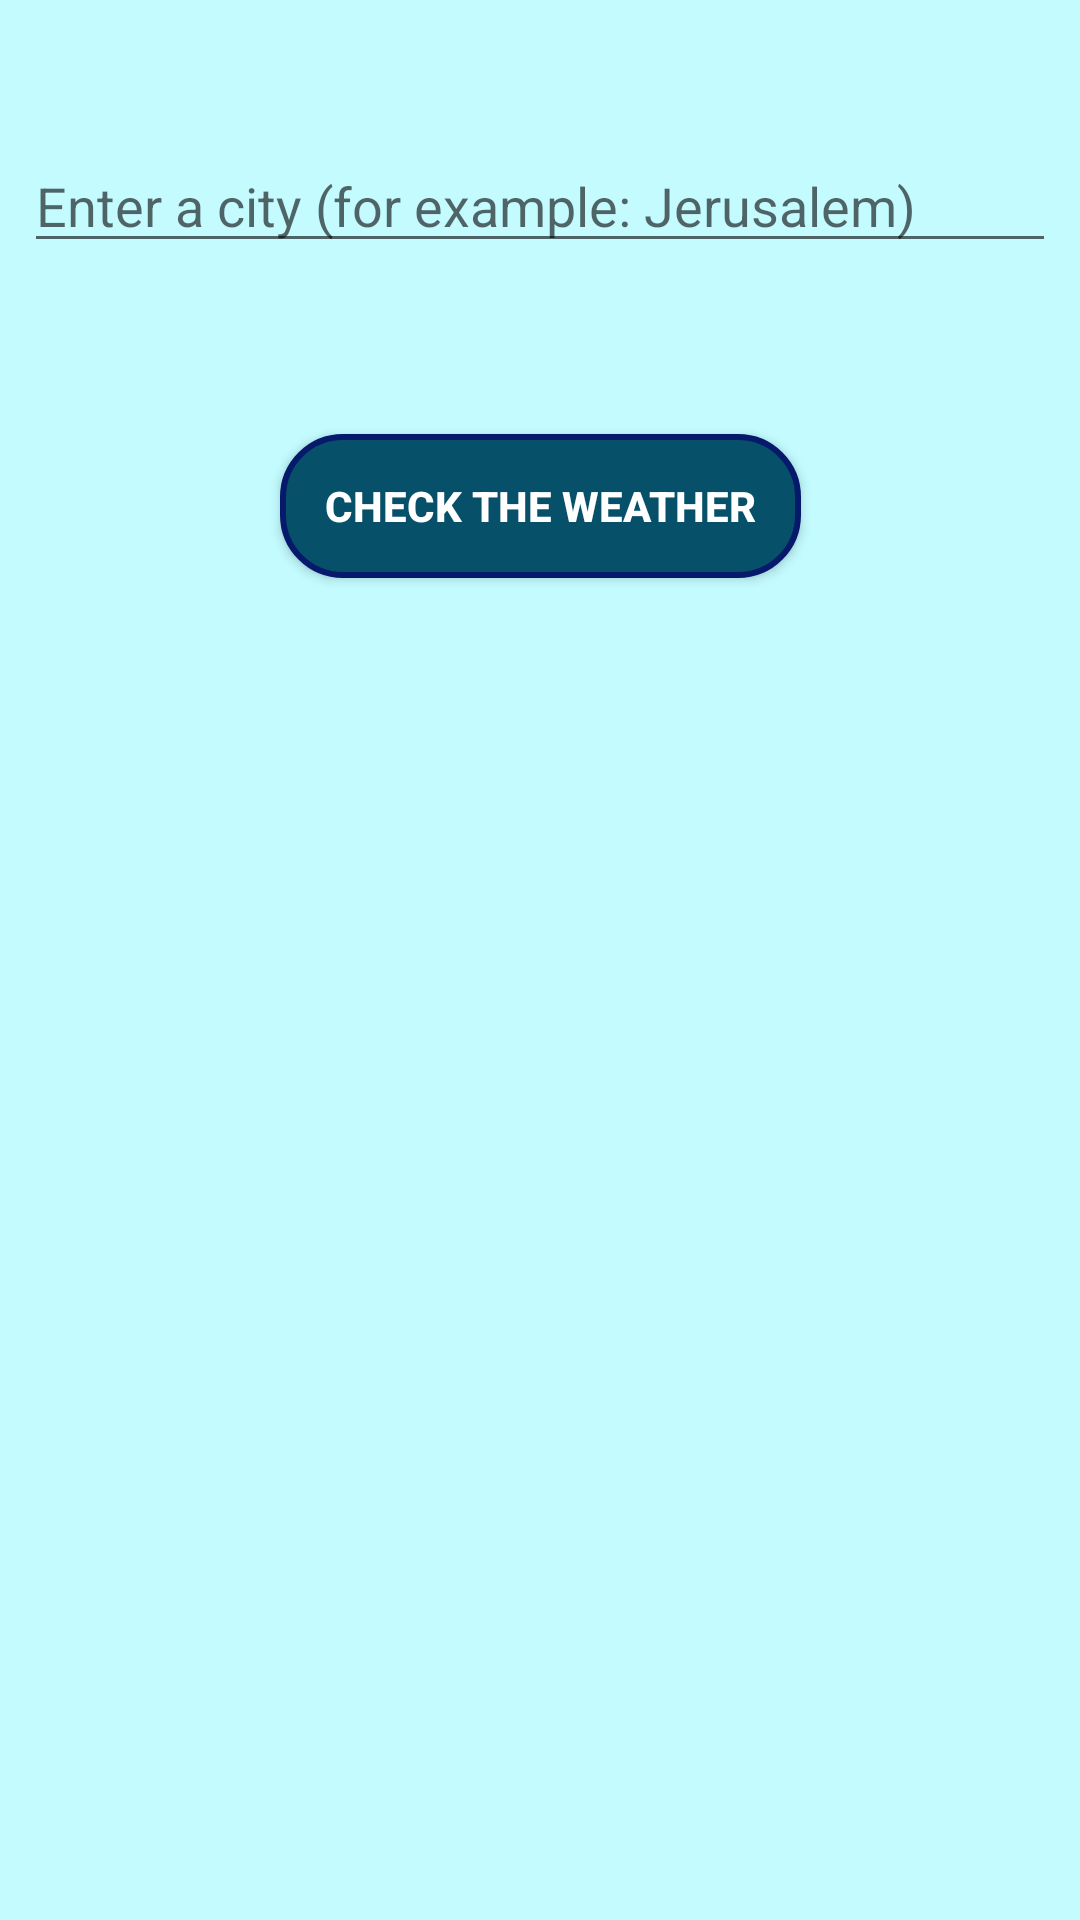

This screen was rendered from an Android layout file. Write that file and the resources it references.
<!-- AndroidManifest.xml: application theme AppTheme -->
<!-- res/layout/activity_main.xml -->
<?xml version="1.0" encoding="utf-8"?>
<android.support.constraint.ConstraintLayout xmlns:android="http://schemas.android.com/apk/res/android"
    xmlns:app="http://schemas.android.com/apk/res-auto"
    xmlns:tools="http://schemas.android.com/tools"
    android:layout_width="match_parent"
    android:layout_height="match_parent"
    android:background="@color/background_2_static"
    android:layoutDirection="ltr"
    tools:context="com.levtkachenko.lev.hourlyforecast.MainActivity">

    <Button
        android:id="@+id/button"
        android:layout_width="wrap_content"
        android:layout_height="wrap_content"
        android:layout_marginBottom="8dp"
        android:layout_marginEnd="8dp"
        android:layout_marginStart="8dp"
        android:layout_marginTop="8dp"
        android:background="@drawable/roundedbutton"
        android:onClick="checkCity"
        android:paddingLeft="15dp"
        android:paddingRight="15dp"
        android:text="Check the weather"
        android:textColor="@android:color/white"
        android:textStyle="bold"
        app:layout_constraintBottom_toBottomOf="parent"
        app:layout_constraintEnd_toEndOf="parent"
        app:layout_constraintStart_toStartOf="parent"
        app:layout_constraintTop_toTopOf="parent"
        app:layout_constraintVertical_bias="0.237" />

    <AutoCompleteTextView
        android:id="@+id/city_name"
        android:layout_width="match_parent"
        android:layout_height="wrap_content"
        android:layout_marginBottom="8dp"
        android:layout_marginEnd="8dp"
        android:layout_marginStart="8dp"
        android:layout_marginTop="8dp"
        android:ems="10"
        android:hint="Enter a city (for example: Jerusalem)"
        android:inputType="text"
        android:textSize="18sp"
        app:layout_constraintBottom_toBottomOf="parent"
        app:layout_constraintEnd_toEndOf="parent"
        app:layout_constraintHorizontal_bias="0.148"
        app:layout_constraintStart_toStartOf="parent"
        app:layout_constraintTop_toTopOf="parent"
        app:layout_constraintVertical_bias="0.066" />

</android.support.constraint.ConstraintLayout>
<!-- resources referenced by this layout -->
<resources>
  <color name="background_2_static">#c3fbff</color>
  <!-- drawable roundedbutton (drawable) -->
  <?xml version="1.0" encoding="utf-8"?>
  <selector xmlns:android="http://schemas.android.com/apk/res/android">
      <item android:state_pressed="false"> 
          <shape android:shape="rectangle">
          <corners android:radius="20dp" />
          <solid android:color="#06506a" />
          <stroke
              android:width="2dip"
              android:color="#06196a" />
          <padding
              android:bottom="1dp"
              android:left="14dp"
              android:right="14dp"
              android:top="1dp" />
          </shape>
      </item>
      <item android:state_pressed="true"> 
          <shape android:shape="rectangle">
          <corners android:radius="20dp" />
          <solid android:color="#3AA76D" />
          <stroke
              android:width="2dip"
              android:color="#06196a" />
          <padding
              android:bottom="1dp"
              android:left="4dp"
              android:right="4dp"
              android:top="1dp" />
          </shape>
      </item>
  </selector>
  <style name="AppTheme" parent="Theme.AppCompat.Light.DarkActionBar">
          
          <item name="colorPrimary">@color/colorPrimary</item>
          <item name="colorPrimaryDark">@color/colorPrimaryDark</item>
          <item name="colorAccent">@color/colorPrimary</item>
  
  
      </style>
  <color name="colorPrimary">#06196a</color>
  <color name="colorPrimaryDark">#458a8f </color>
</resources>
